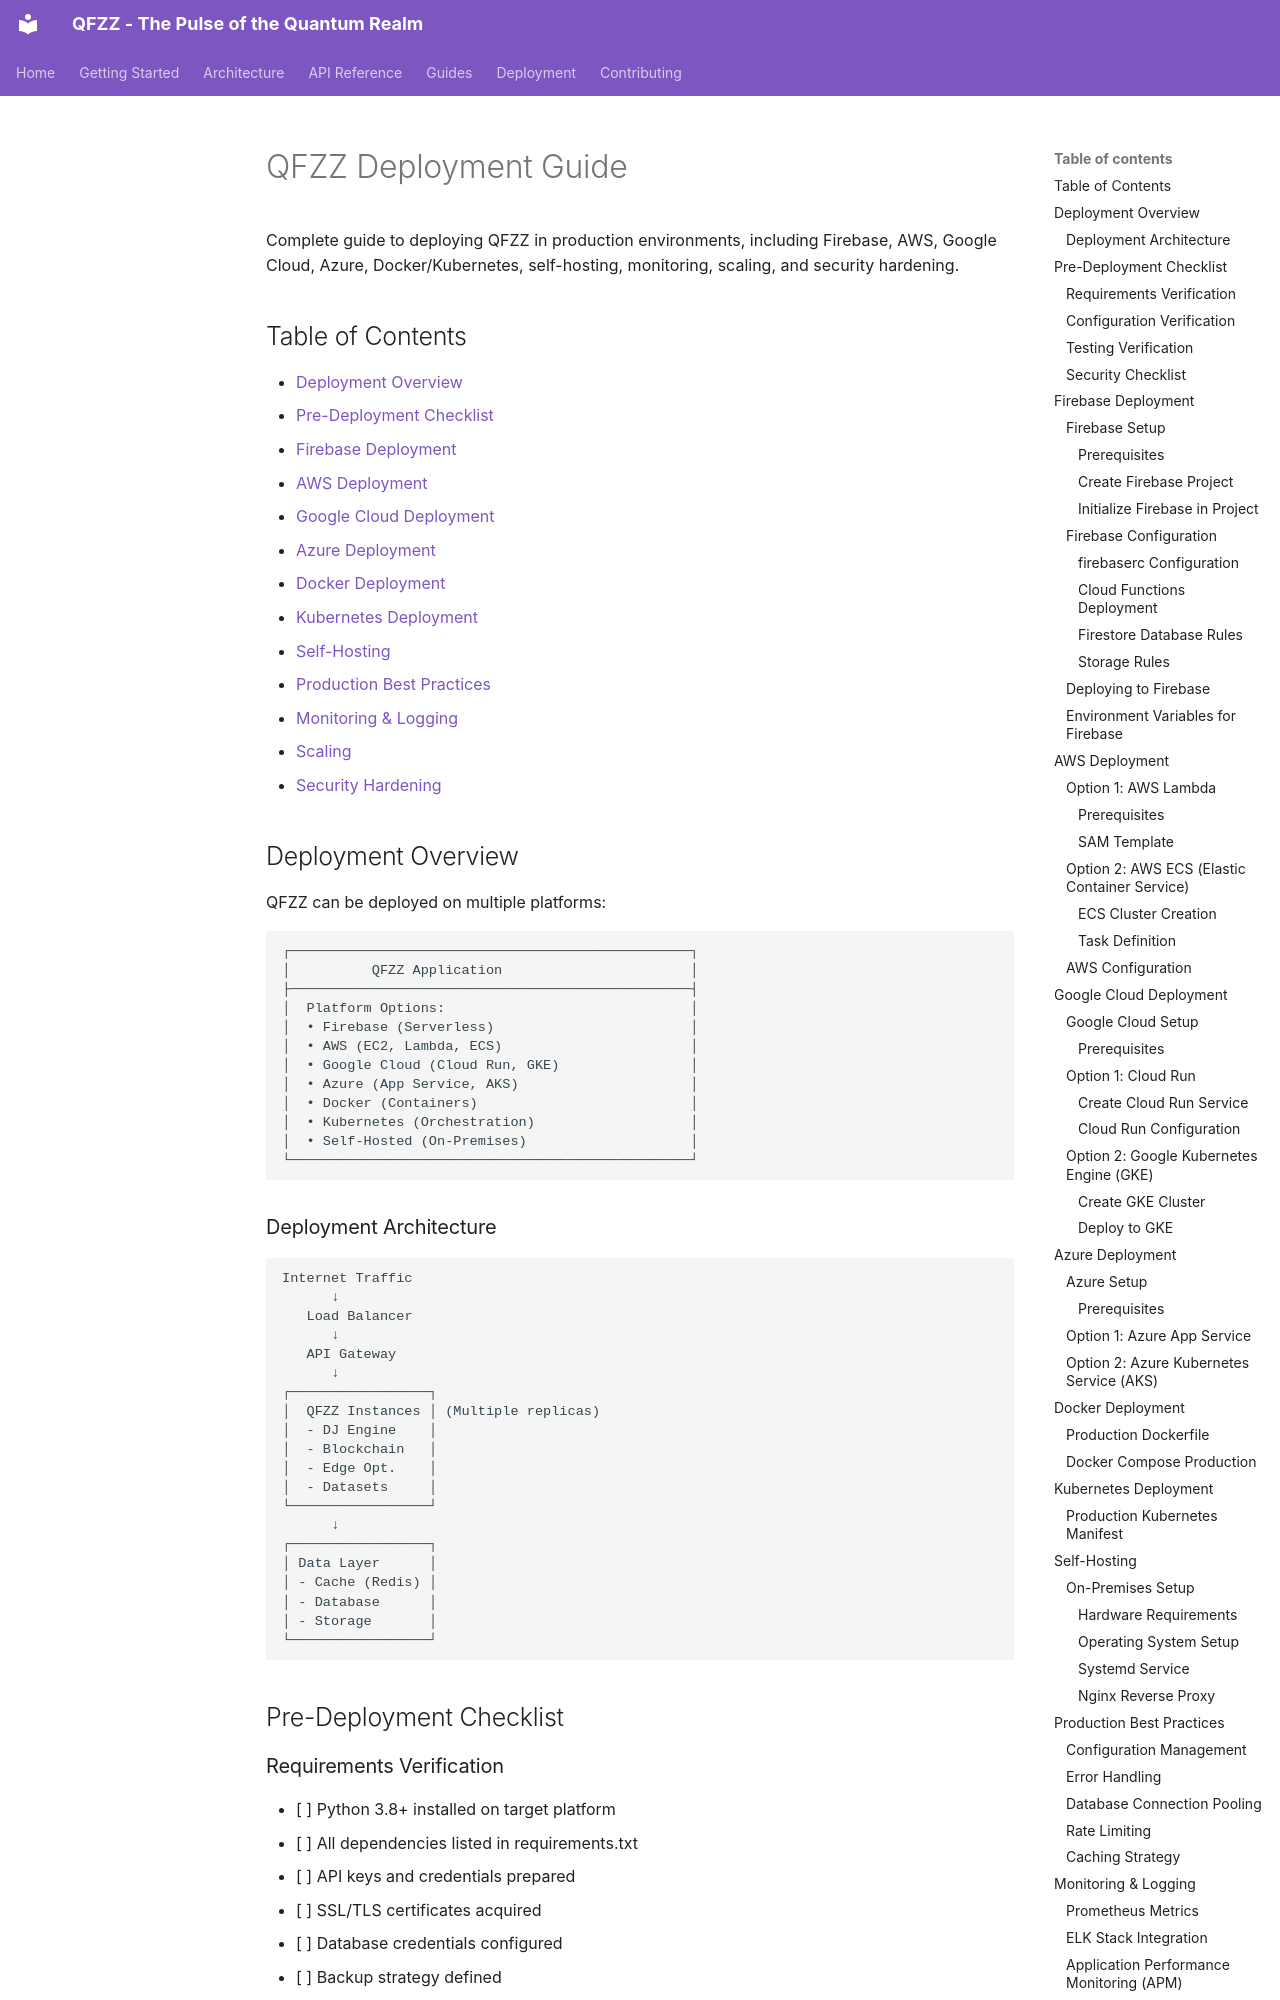

repository: fuzzywigg/QFZZ · page: guides/deployment/index.html · generator: mkdocs

# QFZZ Deployment Guide

Complete guide to deploying QFZZ in production environments, including Firebase, AWS, Google Cloud, Azure, Docker/Kubernetes, self-hosting, monitoring, scaling, and security hardening.

## Table of Contents

- [Deployment Overview](#deployment-overview)
- [Pre-Deployment Checklist](#pre-deployment-checklist)
- [Firebase Deployment](#firebase-deployment)
- [AWS Deployment](#aws-deployment)
- [Google Cloud Deployment](#google-cloud-deployment)
- [Azure Deployment](#azure-deployment)
- [Docker Deployment](#docker-deployment)
- [Kubernetes Deployment](#kubernetes-deployment)
- [Self-Hosting](#self-hosting)
- [Production Best Practices](#production-best-practices)
- [Monitoring & Logging](#monitoring--logging)
- [Scaling](#scaling)
- [Security Hardening](#security-hardening)

## Deployment Overview

QFZZ can be deployed on multiple platforms:

```
┌─────────────────────────────────────────────────┐
│          QFZZ Application                       │
├─────────────────────────────────────────────────┤
│  Platform Options:                              │
│  • Firebase (Serverless)                        │
│  • AWS (EC2, Lambda, ECS)                       │
│  • Google Cloud (Cloud Run, GKE)                │
│  • Azure (App Service, AKS)                     │
│  • Docker (Containers)                          │
│  • Kubernetes (Orchestration)                   │
│  • Self-Hosted (On-Premises)                    │
└─────────────────────────────────────────────────┘
```

### Deployment Architecture

```
Internet Traffic
      ↓
   Load Balancer
      ↓
   API Gateway
      ↓
┌─────────────────┐
│  QFZZ Instances │ (Multiple replicas)
│  - DJ Engine    │
│  - Blockchain   │
│  - Edge Opt.    │
│  - Datasets     │
└─────────────────┘
      ↓
┌─────────────────┐
│ Data Layer      │
│ - Cache (Redis) │
│ - Database      │
│ - Storage       │
└─────────────────┘
```

## Pre-Deployment Checklist
